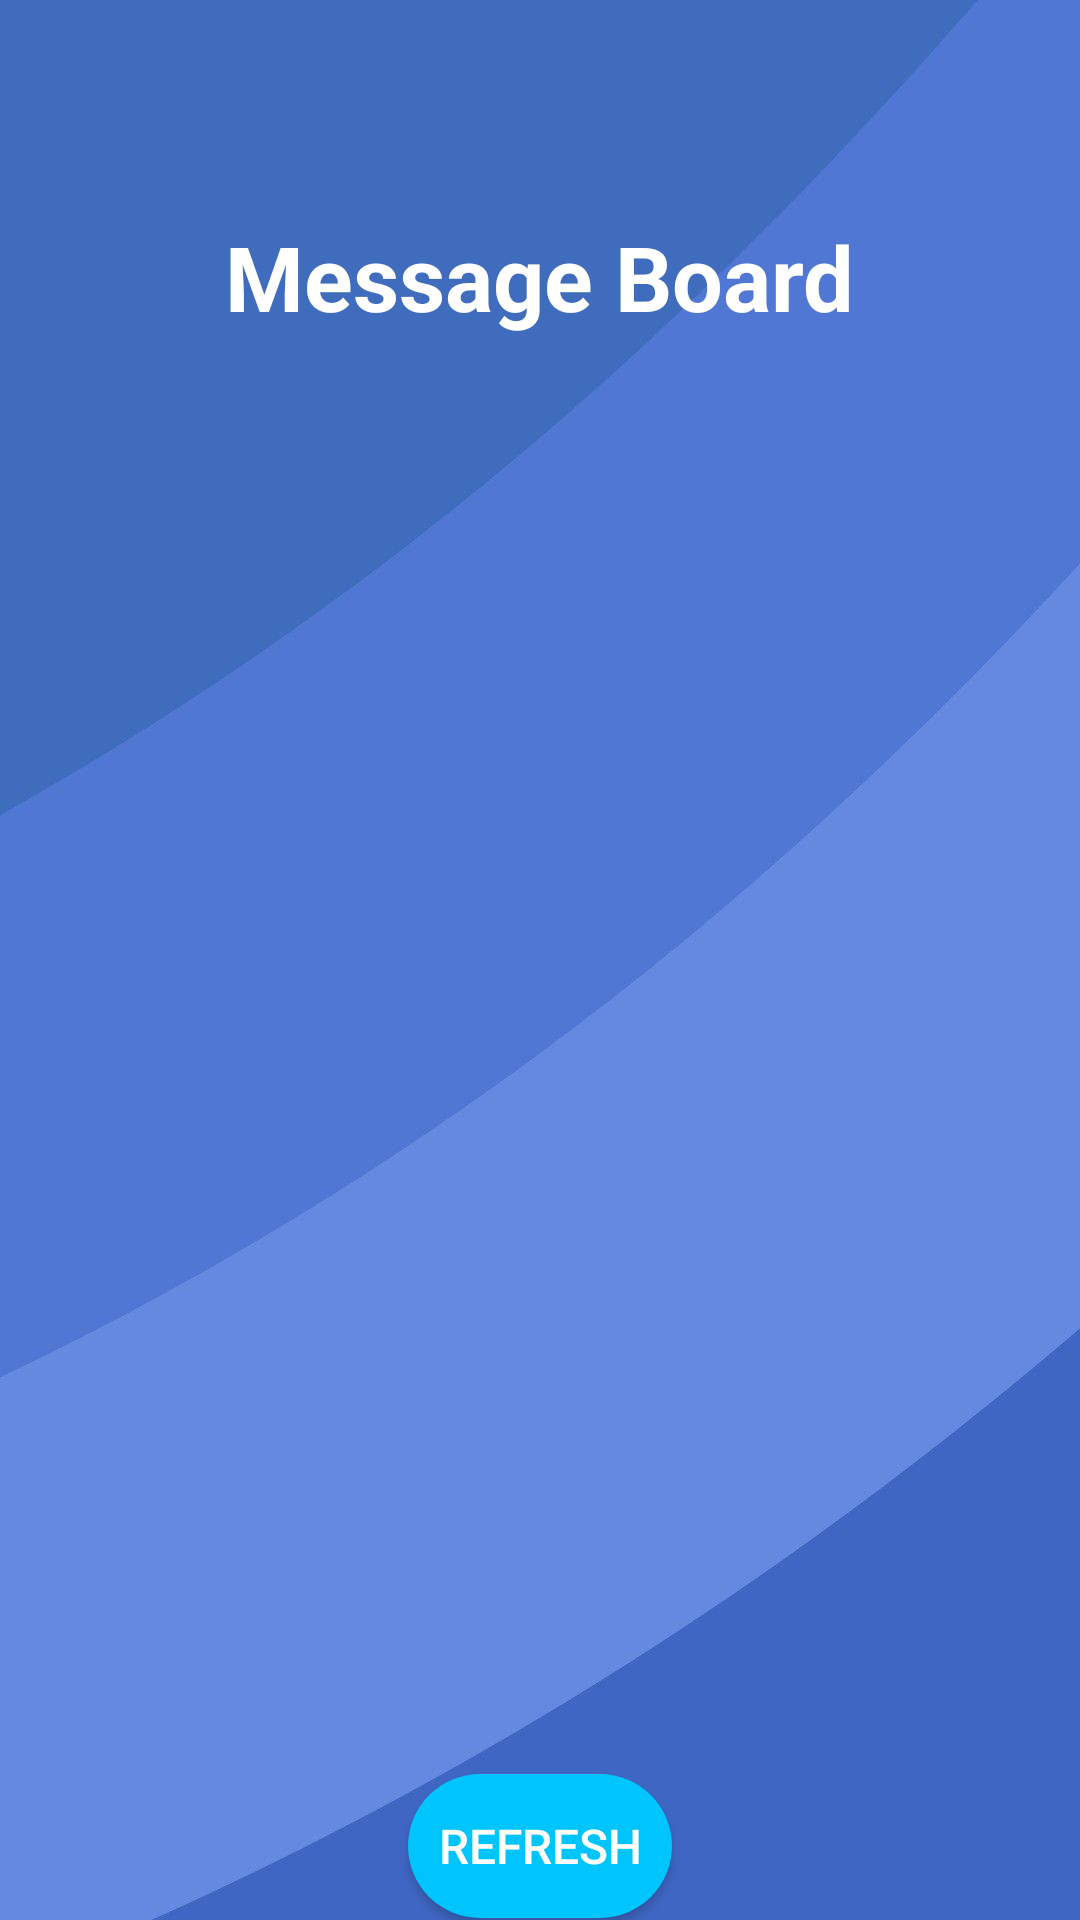

Reconstruct the res/layout file that produces this screen, plus the resources it refers to.
<!-- AndroidManifest.xml: application theme Theme.IBCompSciIA -->
<!-- res/layout/activity_view_chat.xml -->
<?xml version="1.0" encoding="utf-8"?>
<androidx.constraintlayout.widget.ConstraintLayout xmlns:android="http://schemas.android.com/apk/res/android"
    xmlns:app="http://schemas.android.com/apk/res-auto"
    xmlns:tools="http://schemas.android.com/tools"
    android:layout_width="match_parent"
    android:layout_height="match_parent"
    android:background="@drawable/background"
    tools:context=".ViewChatActivity">

    <androidx.constraintlayout.widget.ConstraintLayout
        android:layout_width="match_parent"
        android:layout_height="match_parent"
        android:background="@drawable/background"
        tools:context=".Controllers.ViewEventActivity">

        <androidx.recyclerview.widget.RecyclerView
            android:id="@+id/eventRecView"
            android:layout_width="355dp"
            android:layout_height="407dp"
            android:layout_marginTop="184dp"
            android:background="@drawable/half_white_background"
            app:layout_constraintEnd_toEndOf="parent"
            app:layout_constraintHorizontal_bias="0.526"
            app:layout_constraintStart_toStartOf="parent"
            app:layout_constraintTop_toTopOf="parent" />

        <Button
            android:id="@+id/button15"
            android:layout_width="wrap_content"
            android:layout_height="wrap_content"
            android:background="@drawable/blue_button"
            android:onClick="getEvent"
            android:text="Refresh"
            android:textSize="16sp"
            app:layout_constraintBottom_toBottomOf="parent"
            app:layout_constraintEnd_toEndOf="parent"
            app:layout_constraintHorizontal_bias="0.5"
            app:layout_constraintStart_toStartOf="parent"
            app:layout_constraintTop_toBottomOf="@+id/eventRecView"
            app:layout_constraintVertical_bias="0.464" />

        <TextView
            android:id="@+id/textView23"
            android:layout_width="wrap_content"
            android:layout_height="wrap_content"
            android:text="Message Board"
            android:textColor="#ffffff"
            android:textSize="30sp"
            android:textStyle="bold"
            app:layout_constraintBottom_toTopOf="@+id/eventRecView"
            app:layout_constraintEnd_toEndOf="parent"
            app:layout_constraintHorizontal_bias="0.5"
            app:layout_constraintStart_toStartOf="parent"
            app:layout_constraintTop_toTopOf="parent" />

    </androidx.constraintlayout.widget.ConstraintLayout>

</androidx.constraintlayout.widget.ConstraintLayout>
<!-- resources referenced by this layout -->
<resources>
  <!-- drawable background: jpg bitmap (drawable-v24, 21265 bytes) -->
  <!-- drawable blue_button (drawable) -->
  <?xml version="1.0" encoding="utf-8"?>
  <selector xmlns:android="http://schemas.android.com/apk/res/android">
  <item>
      <shape android:shape="rectangle">
          <solid android:color="#00c5fc"/>
          <corners android:radius="50dp"/>
  
      </shape>
  </item>
  </selector>
  <style name="Theme.IBCompSciIA" parent="Theme.AppCompat.NoActionBar">
          
          <item name="colorPrimary">@color/purple_500</item>
          <item name="colorPrimaryVariant">@color/purple_700</item>
          <item name="colorOnPrimary">@color/white</item>
          
          <item name="colorSecondary">@color/teal_200</item>
          <item name="colorSecondaryVariant">@color/teal_700</item>
          <item name="colorOnSecondary">@color/black</item>
          
          <item name="android:statusBarColor" tools:targetApi="l">?attr/colorPrimaryVariant</item>
          
      </style>
  <!-- not gathered from this repository: default colours our renderer supplied (Android Studio template values) -->
  <color name="purple_500">#FF6200EE</color>
  <color name="purple_700">#FF3700B3</color>
  <color name="teal_200">#FF03DAC5</color>
  <color name="teal_700">#FF018786</color>
  <color name="black">#FF000000</color>
  <color name="white">#FFFFFFFF</color>
</resources>
